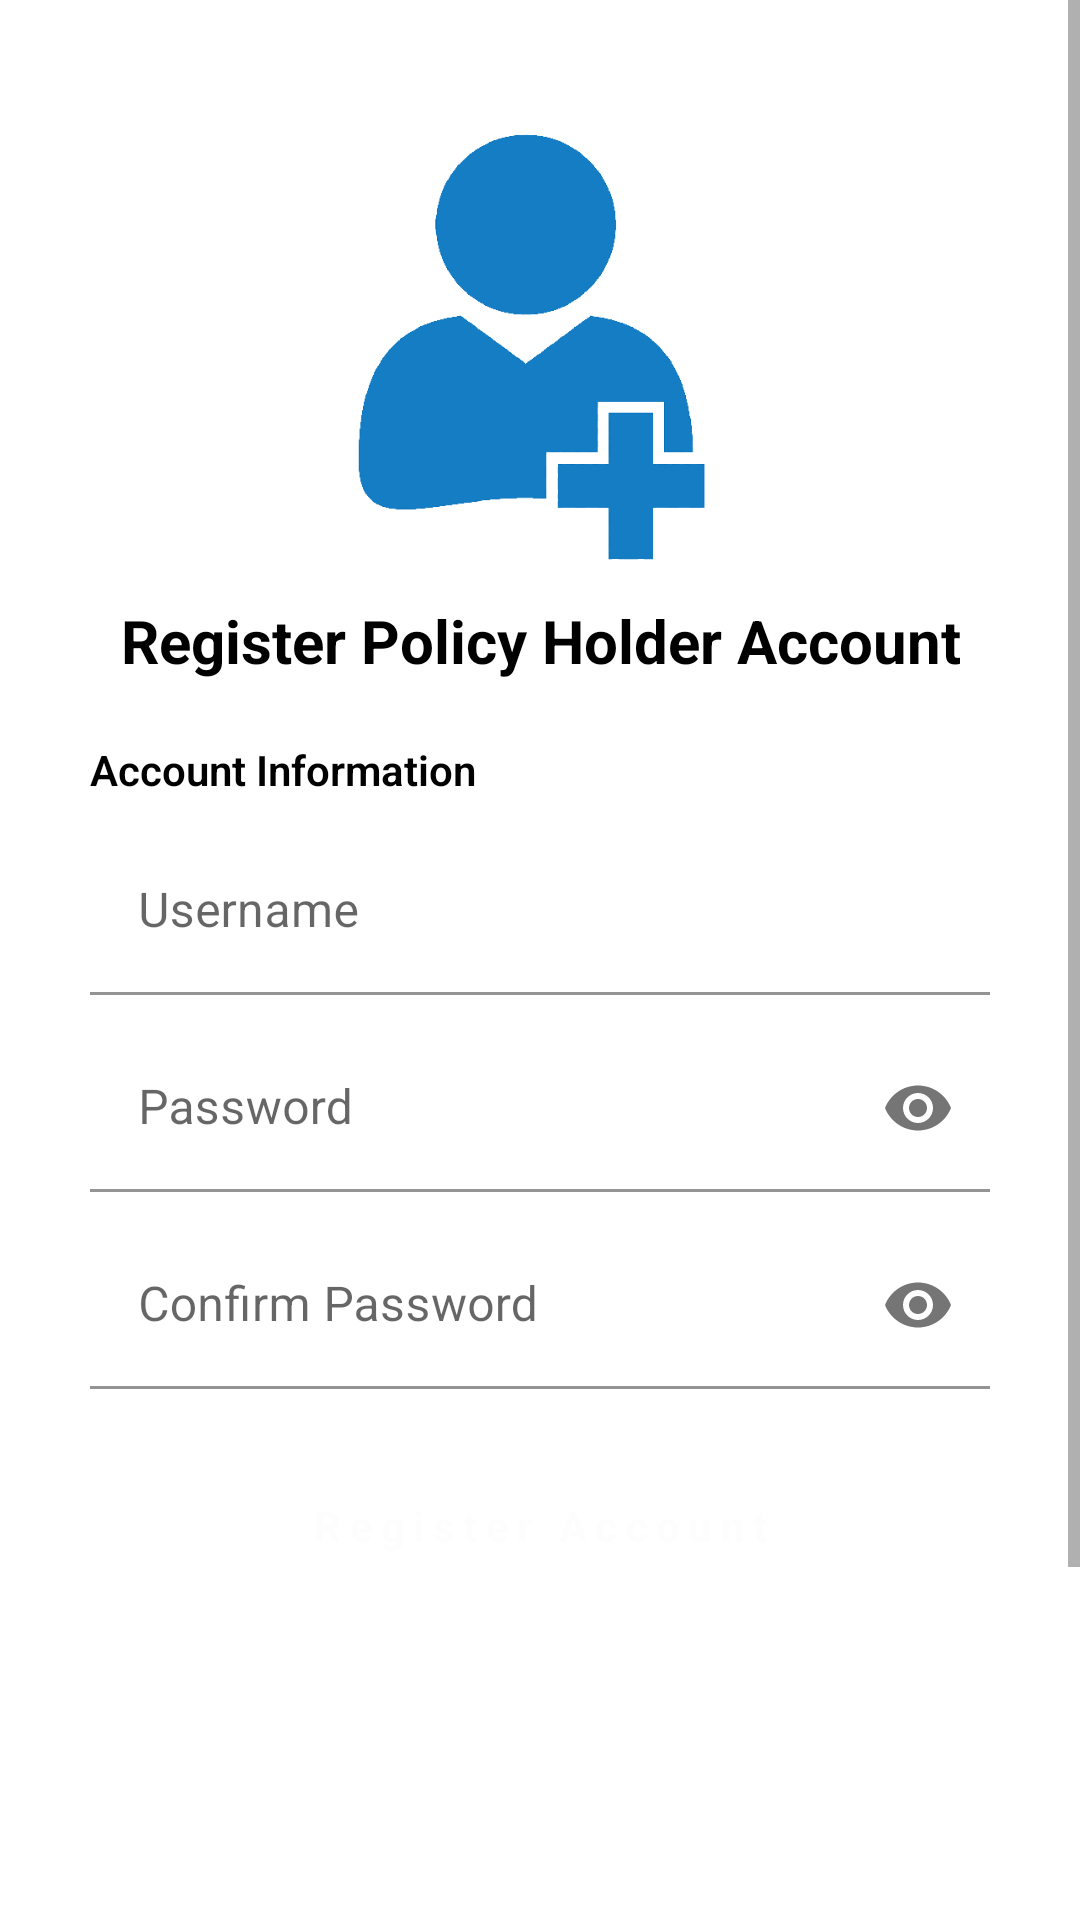

Here is an Android app screen rendered from its layout file. Give the layout XML and the strings, colors and styles it references.
<!-- AndroidManifest.xml: application theme Theme.MediaApprove -->
<!-- res/layout/account_registration.xml -->
<?xml version="1.0" encoding="utf-8"?>
<ScrollView xmlns:android="http://schemas.android.com/apk/res/android"
    xmlns:app="http://schemas.android.com/apk/res-auto"
    xmlns:tools="http://schemas.android.com/tools"
    android:layout_width="match_parent"
    android:layout_height="match_parent"
    tools:context=".auth.AccountRegistration">

    <LinearLayout
        android:layout_width="match_parent"
        android:layout_height="match_parent"
        android:gravity="center"
        android:paddingLeft="30dp"
        android:paddingRight="30dp"
        android:backgroundTint="@color/white">

        <LinearLayout
            android:layout_width="match_parent"
            android:layout_height="match_parent"
            android:layout_marginTop="20sp"
            android:layout_marginBottom="20sp"
            android:orientation="vertical">

            <ImageView
                android:layout_width="150dp"
                android:layout_height="150dp"
                android:layout_gravity="center"
                android:layout_marginTop="20sp"
                android:src="@drawable/reg_account" />

            <TextView
                android:id="@+id/textView"
                android:layout_width="wrap_content"
                android:layout_height="wrap_content"
                android:layout_gravity="center"
                android:layout_marginTop="10sp"
                android:gravity="center"
                android:text="Register Policy Holder Account"
                android:textColor="@android:color/black"
                android:textSize="20sp"
                android:textStyle="bold" />


            <TextView
                android:layout_width="wrap_content"
                android:layout_height="wrap_content"
                android:textColor="@color/black"
                android:text="Account Information"
                android:textStyle="bold"
                android:layout_marginTop="20sp"
                android:fontFamily="sans-serif-light"/>

            <com.google.android.material.textfield.TextInputLayout
                android:visibility="gone"
                app:endIconMode="clear_text"
                android:layout_width="match_parent"
                android:layout_height="wrap_content"
                android:layout_marginTop="10dp">

                <EditText
                    android:id="@+id/mobile_checked"
                    android:layout_width="match_parent"
                    android:layout_height="wrap_content"
                    android:backgroundTint="@color/white"
                    android:hint="Mobile Number"
                    android:enabled="false"
                    android:inputType="textPersonName"
                    android:textColor="@color/black" />
            </com.google.android.material.textfield.TextInputLayout>

            <com.google.android.material.textfield.TextInputLayout
                app:endIconMode="clear_text"
                android:layout_width="match_parent"
                android:layout_height="wrap_content"
                android:layout_marginTop="10dp">

                <EditText
                    android:id="@+id/acc_username"
                    android:layout_width="match_parent"
                    android:layout_height="wrap_content"
                    android:backgroundTint="@color/white"
                    android:hint="Username"
                    android:inputType="textPersonName"
                    android:textColor="@color/black" />
            </com.google.android.material.textfield.TextInputLayout>

            <com.google.android.material.textfield.TextInputLayout
                android:layout_width="match_parent"
                android:layout_height="wrap_content"
                android:layout_marginTop="10dp"
                app:passwordToggleEnabled="true"
                app:counterMaxLength="45">

                <EditText
                    android:id="@+id/acc_password"
                    android:layout_width="match_parent"
                    android:layout_height="match_parent"
                    android:backgroundTint="@color/white"
                    android:ems="10"
                    android:hint="Password"
                    android:inputType="textPassword"
                    android:textColor="@color/black" />
            </com.google.android.material.textfield.TextInputLayout>

            <com.google.android.material.textfield.TextInputLayout
                android:layout_width="match_parent"
                android:layout_height="wrap_content"
                android:layout_marginTop="10dp"
                app:passwordToggleEnabled="true"
                app:counterMaxLength="45">

                <EditText
                    android:id="@+id/acc_rpassword"
                    android:layout_width="match_parent"
                    android:layout_height="wrap_content"
                    android:backgroundTint="@color/white"
                    android:ems="10"
                    android:hint="Confirm Password"
                    android:inputType="textPassword"
                    android:textColor="@color/black" />
            </com.google.android.material.textfield.TextInputLayout>

            <TextView
                android:id="@+id/btn_save"
                android:layout_width="match_parent"
                android:layout_height="wrap_content"
                android:layout_gravity="bottom"
                android:layout_marginTop="20sp"
                android:layout_marginBottom="230sp"
                android:background="@drawable/btn_black"
                android:gravity="center"
                android:letterSpacing="0.2"
                android:onClick="Reg_Account"
                android:padding="16dp"
                android:text="Register Account"
                android:textColor="#FDFDFD"
                android:textStyle="bold" />
        </LinearLayout>
    </LinearLayout>
</ScrollView>
<!-- resources referenced by this layout -->
<resources>
  <color name="black">#FF000000</color>
  <color name="white">#FFFFFFFF</color>
  <!-- drawable reg_account: png bitmap (drawable-v24, 17827 bytes) -->
  <style name="Theme.MediaApprove" parent="Theme.MaterialComponents.DayNight.DarkActionBar">
          
          <item name="colorPrimary">@color/purple_500</item>
          <item name="colorPrimaryVariant">@color/purple_700</item>
          <item name="colorOnPrimary">@color/white</item>
          
          <item name="colorSecondary">@color/teal_200</item>
          <item name="colorSecondaryVariant">@color/teal_700</item>
          <item name="colorOnSecondary">@color/black</item>
          
          <item name="android:statusBarColor" tools:targetApi="l">?attr/colorPrimaryVariant</item>
          
      </style>
  <color name="purple_500">#2a3f54</color>
  <color name="purple_700">#2a3f54</color>
  <color name="teal_200">#1abb9c</color>
  <color name="teal_700">#1abb9c</color>
</resources>
